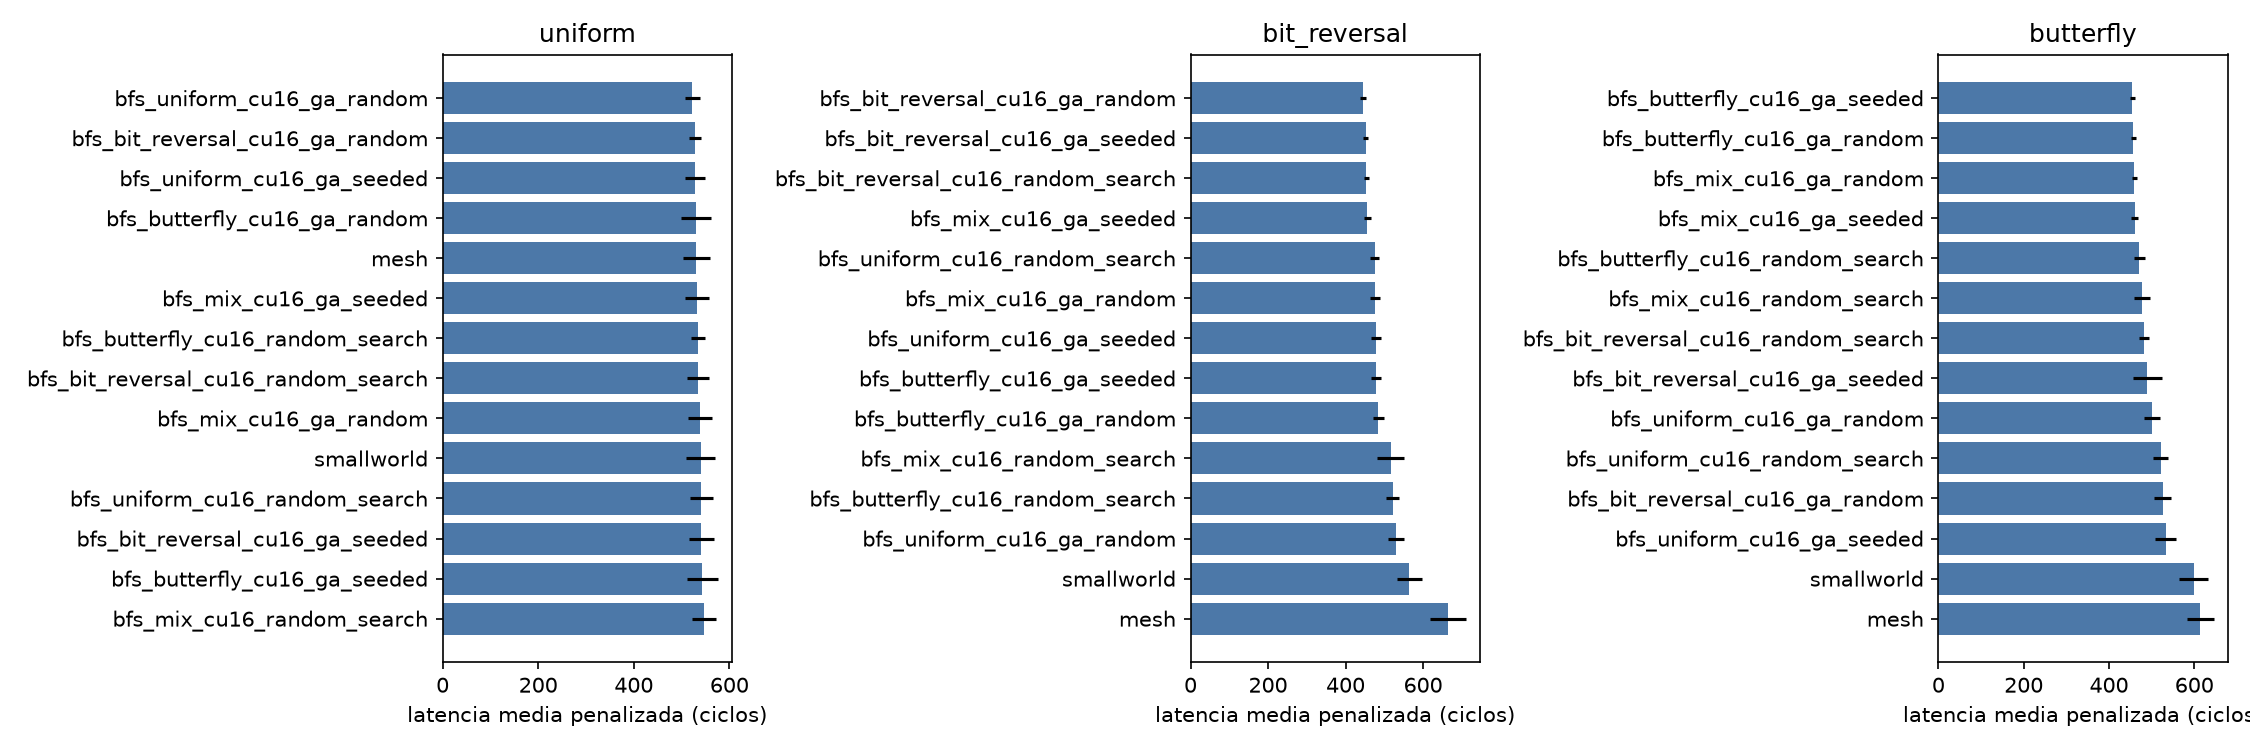

Source data for this figure (header and first rows):
candidate, pattern, mean, std, completion, p_vs_ref, delta_vs_ref_pct
bfs_bit_reversal_cu16_ga_random, uniform, 527.5, 13.06, 100.0, 0.7358, -0.6291
bfs_bit_reversal_cu16_ga_seeded, uniform, 541.3, 26.25, 100.0, 0.4017, 1.953
bfs_bit_reversal_cu16_random_search, uniform, 533.8, 22.86, 100.0, 0.8019, 0.5451
bfs_butterfly_cu16_ga_random, uniform, 529.8, 31.64, 100.0, 0.9348, -0.2078
bfs_butterfly_cu16_ga_seeded, uniform, 543.5, 32.52, 100.0, 0.3628, 2.378
bfs_butterfly_cu16_random_search, uniform, 533.6, 14.85, 100.0, 0.7863, 0.5176
bfs_mix_cu16_ga_random, uniform, 539, 25.12, 100.0, 0.5027, 1.524
bfs_mix_cu16_ga_seeded, uniform, 532.3, 25.14, 100.0, 0.9084, 0.2599
bfs_mix_cu16_random_search, uniform, 546.5, 25.22, 100.0, 0.2053, 2.934
bfs_uniform_cu16_ga_random, uniform, 522.3, 15.13, 100.0, 0.4042, -1.618
bfs_uniform_cu16_ga_seeded, uniform, 527.8, 21.15, 100.0, 0.7815, -0.5852
bfs_uniform_cu16_random_search, uniform, 541.1, 23.89, 100.0, 0.3908, 1.917
mesh, uniform, 530.9, 27.71, 100.0, 1.0, 0.0
smallworld, uniform, 539.6, 29.49, 100.0, 0.5048, 1.641
bfs_bit_reversal_cu16_ga_random, bit_reversal, 445.3, 6.891, 100.0, 6.761161046361461e-08, -33
bfs_bit_reversal_cu16_ga_seeded, bit_reversal, 452.5, 6.316, 100.0, 9.71210466663888e-08, -31.92
bfs_bit_reversal_cu16_random_search, bit_reversal, 453.3, 6.304, 100.0, 1.0037002581644142e-07, -31.81
bfs_butterfly_cu16_ga_random, bit_reversal, 484.7, 14.74, 100.0, 1.4659265267799831e-07, -27.08
bfs_butterfly_cu16_ga_seeded, bit_reversal, 479, 13.16, 100.0, 1.3704093084799396e-07, -27.94
bfs_butterfly_cu16_random_search, bit_reversal, 521.1, 16.34, 100.0, 1.168695149934512e-06, -21.6
bfs_mix_cu16_ga_random, bit_reversal, 476, 13.68, 100.0, 1.080205936796972e-07, -28.39
bfs_mix_cu16_ga_seeded, bit_reversal, 456.5, 9.937, 100.0, 7.410753912595525e-08, -31.32
bfs_mix_cu16_random_search, bit_reversal, 516.5, 34.98, 100.0, 2.987661396638189e-07, -22.29
bfs_uniform_cu16_ga_random, bit_reversal, 530.2, 21.02, 100.0, 1.4436881048091963e-06, -20.23
bfs_uniform_cu16_ga_seeded, bit_reversal, 478.2, 12.33, 100.0, 1.491872753670873e-07, -28.06
bfs_uniform_cu16_random_search, bit_reversal, 475.4, 11.77, 100.0, 1.4039895365644262e-07, -28.48
mesh, bit_reversal, 664.7, 45.61, 100.0, 1.0, 0.0
smallworld, bit_reversal, 564.8, 31.12, 100.0, 3.2355330556871397e-05, -15.03
bfs_bit_reversal_cu16_ga_random, butterfly, 525.5, 19.35, 100.0, 1.416009542238376e-06, -14.47
bfs_bit_reversal_cu16_ga_seeded, butterfly, 489.9, 33.15, 100.0, 8.094116257608739e-08, -20.26
bfs_bit_reversal_cu16_random_search, butterfly, 482, 11.03, 100.0, 5.3438930473290516e-08, -21.55
bfs_butterfly_cu16_ga_random, butterfly, 457.3, 6.151, 100.0, 3.3095846896298294e-08, -25.57
bfs_butterfly_cu16_ga_seeded, butterfly, 454.7, 6.333, 100.0, 2.7177388878594653e-08, -26
bfs_butterfly_cu16_random_search, butterfly, 471.2, 13.53, 100.0, 1.1249969945894723e-08, -23.31
bfs_mix_cu16_ga_random, butterfly, 459.7, 5.811, 100.0, 4.088979736650152e-08, -25.19
bfs_mix_cu16_ga_seeded, butterfly, 460.2, 8.378, 100.0, 2.2976698962474413e-08, -25.1
bfs_mix_cu16_random_search, butterfly, 478.5, 18.77, 100.0, 6.2288657108142625e-09, -22.13
bfs_uniform_cu16_ga_random, butterfly, 500.8, 19.64, 100.0, 6.130983505275375e-08, -18.5
bfs_uniform_cu16_ga_seeded, butterfly, 532.7, 23.78, 100.0, 4.794618071387749e-06, -13.29
bfs_uniform_cu16_random_search, butterfly, 520.9, 18.12, 100.0, 8.031777893709896e-07, -15.22
mesh, butterfly, 614.4, 31.13, 100.0, 1.0, 0.0
smallworld, butterfly, 598.4, 34.82, 100.0, 0.2927, -2.607
